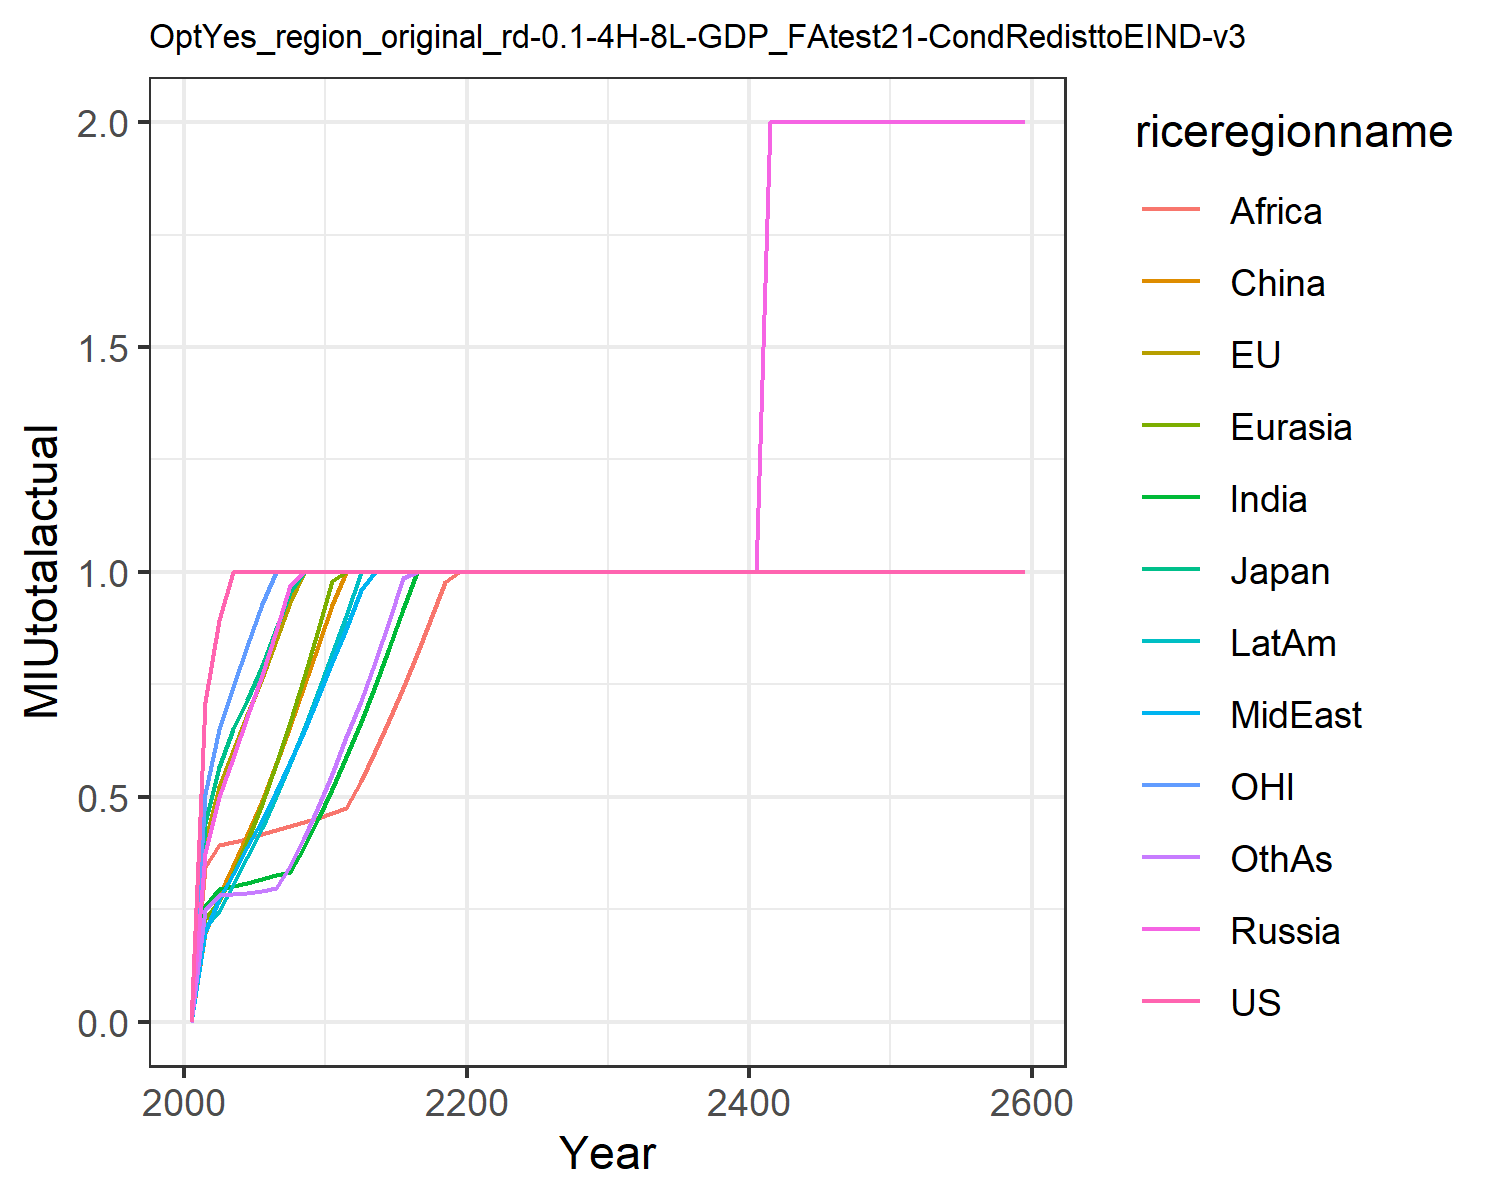

Values plotted in this chart, from the file beside it:
0.0, 0.0, 0.0, 0.0, 0.0, 0.0, 0.0, 0.0, 0.0, 0.0, 0.0, 0.0
0.7101, 0.4012, 0.4411, 0.3749, 0.2282, 0.1976, 0.2573, 0.1996, 0.3431, 0.2099, 0.5073, 0.2485
0.8921, 0.5209, 0.5673, 0.499, 0.2681, 0.2785, 0.2956, 0.2723, 0.3922, 0.2468, 0.6504, 0.2813
1.0, 0.6013, 0.6502, 0.5872, 0.328, 0.3452, 0.3027, 0.3282, 0.4, 0.3044, 0.7438, 0.2844
1.0, 0.682, 0.7143, 0.6769, 0.4022, 0.4162, 0.3093, 0.3876, 0.4071, 0.3662, 0.8358, 0.2871
1.0, 0.764, 0.7902, 0.7707, 0.4835, 0.4916, 0.3174, 0.4487, 0.4163, 0.4315, 0.9282, 0.2915
1.0, 0.8476, 0.872, 0.8691, 0.572, 0.5726, 0.3259, 0.5116, 0.4262, 0.501, 1.0, 0.2965
1.0, 0.9327, 0.9552, 0.9707, 0.6669, 0.6578, 0.3336, 0.5774, 0.4352, 0.5745, 1.0, 0.3452
1.0, 1.0, 1.0, 1, 0.7673, 0.7468, 0.388, 0.6462, 0.4441, 0.6516, 1.0, 0.4082
1.0, 1.0, 1.0, 1, 0.87, 0.8353, 0.4503, 0.7214, 0.453, 0.732, 1.0, 0.4772
1.0, 1.0, 1.0, 1, 0.9789, 0.9265, 0.517, 0.8003, 0.4632, 0.8168, 1.0, 0.5508
1.0, 1.0, 1.0, 1, 1, 1, 0.5882, 0.8735, 0.4759, 0.9018, 1.0, 0.6323
1.0, 1.0, 1.0, 1, 1, 1, 0.6653, 0.9598, 0.5351, 1, 1.0, 0.7134
1.0, 1.0, 1.0, 1, 1, 1, 0.7458, 1, 0.6009, 1, 1.0, 0.7998
1.0, 1.0, 1.0, 1, 1, 1, 0.8303, 1, 0.6701, 1, 1.0, 0.891
1.0, 1.0, 1.0, 1, 1, 1, 0.9183, 1, 0.7426, 1, 1.0, 0.9866
1.0, 1.0, 1.0, 1, 1, 1, 1, 1, 0.8182, 1, 1.0, 1
1.0, 1.0, 1.0, 1, 1, 1, 1, 1, 0.8966, 1, 1.0, 1
1.0, 1.0, 1.0, 1, 1, 1, 1, 1, 0.9777, 1, 1.0, 1
1.0, 1.0, 1.0, 1, 1, 1, 1, 1, 1, 1, 1.0, 1
1.0, 1.0, 1.0, 1, 1, 1, 1, 1, 0.9999, 1, 1.0, 1
1.0, 1.0, 1.0, 1, 1, 1, 1, 1, 1, 1, 1.0, 1
1.0, 1.0, 1.0, 1, 1, 1, 1, 1, 1, 1, 1.0, 1
1.0, 1.0, 1.0, 1, 1, 1, 1, 1, 1, 1, 1.0, 1
1.0, 1.0, 1.0, 1, 1, 1, 1, 1, 1, 1, 1.0, 1
1.0, 1.0, 1.0, 1, 1, 1, 1, 1, 1, 1, 1.0, 1
1.0, 1.0, 1.0, 1, 1, 1, 1, 1, 1.0, 1, 1.0, 1
1.0, 1.0, 1.0, 1.0, 1.0, 1.0, 1.0, 1.0, 1.0, 1, 1.0, 1
1.0, 1.0, 1.0, 1.0, 1.0, 1.0, 1.0, 1.0, 1.0, 1.0, 1.0, 1.0
1.0, 1.0, 1.0, 1.0, 1.0, 1.0, 1.0, 1.0, 1.0, 1.0, 1.0, 1.0
1.0, 1.0, 1.0, 1.0, 1.0, 1.0, 1.0, 1.0, 1.0, 1.0, 1.0, 1.0
1.0, 1.0, 1.0, 1.0, 1.0, 1.0, 1.0, 1.0, 1.0, 1.0, 1.0, 1.0
1.0, 1.0, 1.0, 1.0, 1.0, 1.0, 1.0, 1.0, 1.0, 1.0, 1.0, 1.0
1.0, 1.0, 1.0, 1.0, 1.0, 1.0, 1.0, 1.0, 1.0, 1.0, 1.0, 1.0
1.0, 1.0, 1.0, 1.0, 1.0, 1.0, 1.0, 1.0, 1.0, 1.0, 1.0, 1.0
1.0, 1.0, 1.0, 1.0, 1.0, 1.0, 1.0, 1.0, 1.0, 1.0, 1.0, 1.0
1.0, 1.0, 1.0, 1.0, 1, 1.0, 1.0, 1.0, 1.0, 1.0, 1.0, 1.0
1.0, 1.0, 1.0, 1, 1, 1.0, 1.0, 1.0, 1.0, 1.0, 1.0, 1.0
1.0, 1.0, 1.0, 1, 1, 1.0, 1.0, 1.0, 1.0, 1.0, 1.0, 1.0
1.0, 1.0, 1.0, 1, 1, 1.0, 1.0, 1, 1, 1, 1.0, 1.0
1.0, 1.0, 1.0, 1.0, 1, 1.0, 1.0, 1.0, 1.0, 1, 1.0, 1.0
1.0, 1.0, 1.0, 2.0, 2.0, 2.0, 2.0, 2.0, 2.0, 2.0, 1.0, 2.0
1.0, 1.0, 1.0, 2.0, 2.0, 2.0, 2.0, 2.0, 2.0, 2.0, 1.0, 2.0
1.0, 1.0, 1.0, 2.0, 2.0, 2.0, 2.0, 2.0, 2.0, 2.0, 1.0, 2.0
1.0, 1.0, 1.0, 2.0, 2.0, 2.0, 2.0, 2.0, 2.0, 2.0, 1.0, 2.0
1.0, 1.0, 1.0, 2.0, 2.0, 2.0, 2.0, 2.0, 2.0, 2.0, 1.0, 2.0
1.0, 1.0, 1.0, 2.0, 2.0, 2.0, 2.0, 2.0, 2.0, 2.0, 1.0, 2.0
1.0, 1.0, 1.0, 2.0, 2.0, 2.0, 2.0, 2.0, 2.0, 2.0, 1.0, 2.0
1.0, 1.0, 1.0, 2.0, 2.0, 2.0, 2.0, 2.0, 2.0, 2.0, 1.0, 2.0
1.0, 1.0, 1.0, 2.0, 2.0, 2.0, 2.0, 2.0, 2.0, 2.0, 1.0, 2.0
1.0, 1.0, 1.0, 2.0, 2.0, 2.0, 2.0, 2.0, 2.0, 2.0, 1.0, 2.0
1.0, 1.0, 1.0, 2.0, 2.0, 2.0, 2.0, 2.0, 2.0, 2.0, 1.0, 2.0
1.0, 1.0, 1.0, 2.0, 2.0, 2.0, 2.0, 2.0, 2.0, 2.0, 1.0, 2.0
1.0, 1.0, 1.0, 2.0, 2.0, 2.0, 2.0, 2.0, 2.0, 2.0, 1.0, 2.0
1.0, 1.0, 1.0, 2.0, 2.0, 2.0, 2.0, 2.0, 2.0, 2.0, 1.0, 2.0
1.0, 1.0, 1.0, 2.0, 2.0, 2.0, 2.0, 2.0, 2.0, 2.0, 1.0, 2.0
1.0, 1.0, 1.0, 2.0, 2.0, 2.0, 2.0, 2.0, 2.0, 2.0, 1.0, 2.0
1.0, 1.0, 1.0, 2.0, 2.0, 2.0, 2.0, 2.0, 2.0, 2.0, 1.0, 2.0
1.0, 1.0, 1.0, 2.0, 2.0, 2.0, 2.0, 2.0, 2.0, 2.0, 1.0, 2.0
1.0, 1.0, 1.0, 2.0, 2.0, 2.0, 2.0, 2.0, 2.0, 2.0, 1.0, 2.0
